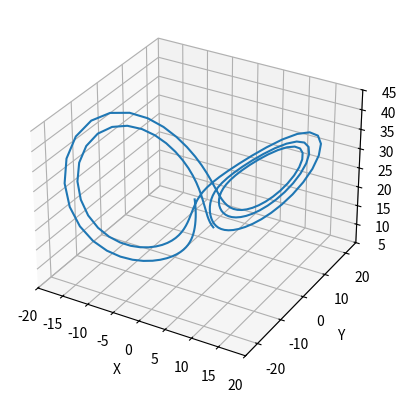

Reproduce this figure in Python.
import matplotlib.pyplot as plt 
from mpl_toolkits.mplot3d import Axes3D
import numpy as np 


def lorenz(X):
    x = X[0]
    y = X[1]
    z = X[2]

    sigma = 10 
    beta = 8/3
    rho = 28

    dx = sigma * (y-x)
    dy = x*(rho - z) - y 
    dz = x*y - beta*z

    return np.array([dx,dy,dz])


def ruku4(X,h):

    k_1 = lorenz(X)
    k_2 = lorenz(X + k_1*h/2)
    k_3 = lorenz(X + k_2*h/2)
    k_4 = lorenz(X + h*k_3)

    deltaX = 1/6*h*(k_1 + 2*k_2 + 2*k_3 + k_4)
    x_plus = X + deltaX 

    return x_plus

def main():

    N = 200
    X = np.array([-1,0,22])
    Xs = np.array([X])

    h = 0.02

    fig = plt.figure()

    for i in range(N):

        if i%10==0:
            print(i)

        X = ruku4(X,h)
        Xs = np.vstack((Xs,X))
    
        #Xs = np.array(Xs)

        plt.clf()
        ax = fig.add_subplot(111, projection='3d')
        ax.plot(Xs[:,0],Xs[:,1],Xs[:,2])
        
        ax.set_xlim(-20,20)
        ax.set_ylim(-25,25)
        ax.set_zlim(5,45)

        #plt.savefig(f'pythonScreenshots/plot_{i}.png')

    ax.set_xlabel('X')
    ax.set_ylabel('Y')
    ax.set_zlabel('Z')
    plt.show()


if __name__ == '__main__':
    main()
